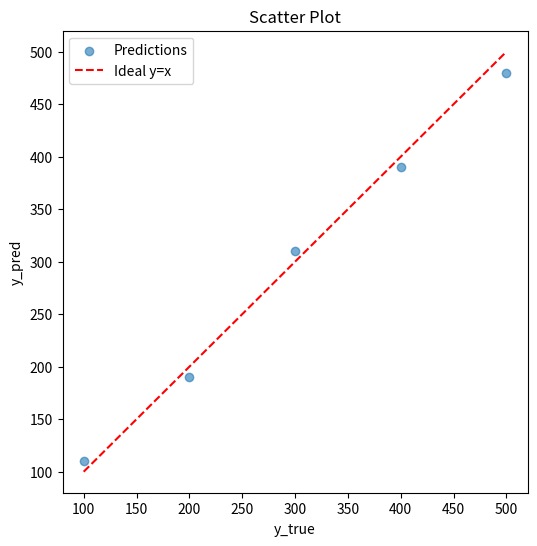

Recreate this plot in Python.
import matplotlib.pyplot as plt

class ScatterPlotter:
    def __init__(self, y_true, y_pred, filename="scatter.png"):
        self.y_true = y_true
        self.y_pred = y_pred
        self.filename = filename

    def plot(self):
        plt.figure(figsize=(6, 6))

        plt.scatter(self.y_true, self.y_pred, alpha=0.6, label="Predictions")

        min_val = min(min(self.y_true), min(self.y_pred))
        max_val = max(max(self.y_true), max(self.y_pred))
        plt.plot([min_val, max_val], [min_val, max_val], 'r--', label="Ideal y=x")

        plt.xlabel("y_true")
        plt.ylabel("y_pred")
        plt.title("Scatter Plot")
        plt.legend()

        plt.savefig(self.filename)
        plt.close()

    def run(self):
        self.plot()
        print(f"График сақталды: {self.filename}")

if __name__ == "__main__":
    y_true = [100, 200, 300, 400, 500]
    y_pred = [110, 190, 310, 390, 480]

    plotter = ScatterPlotter(y_true, y_pred)
    plotter.run()
